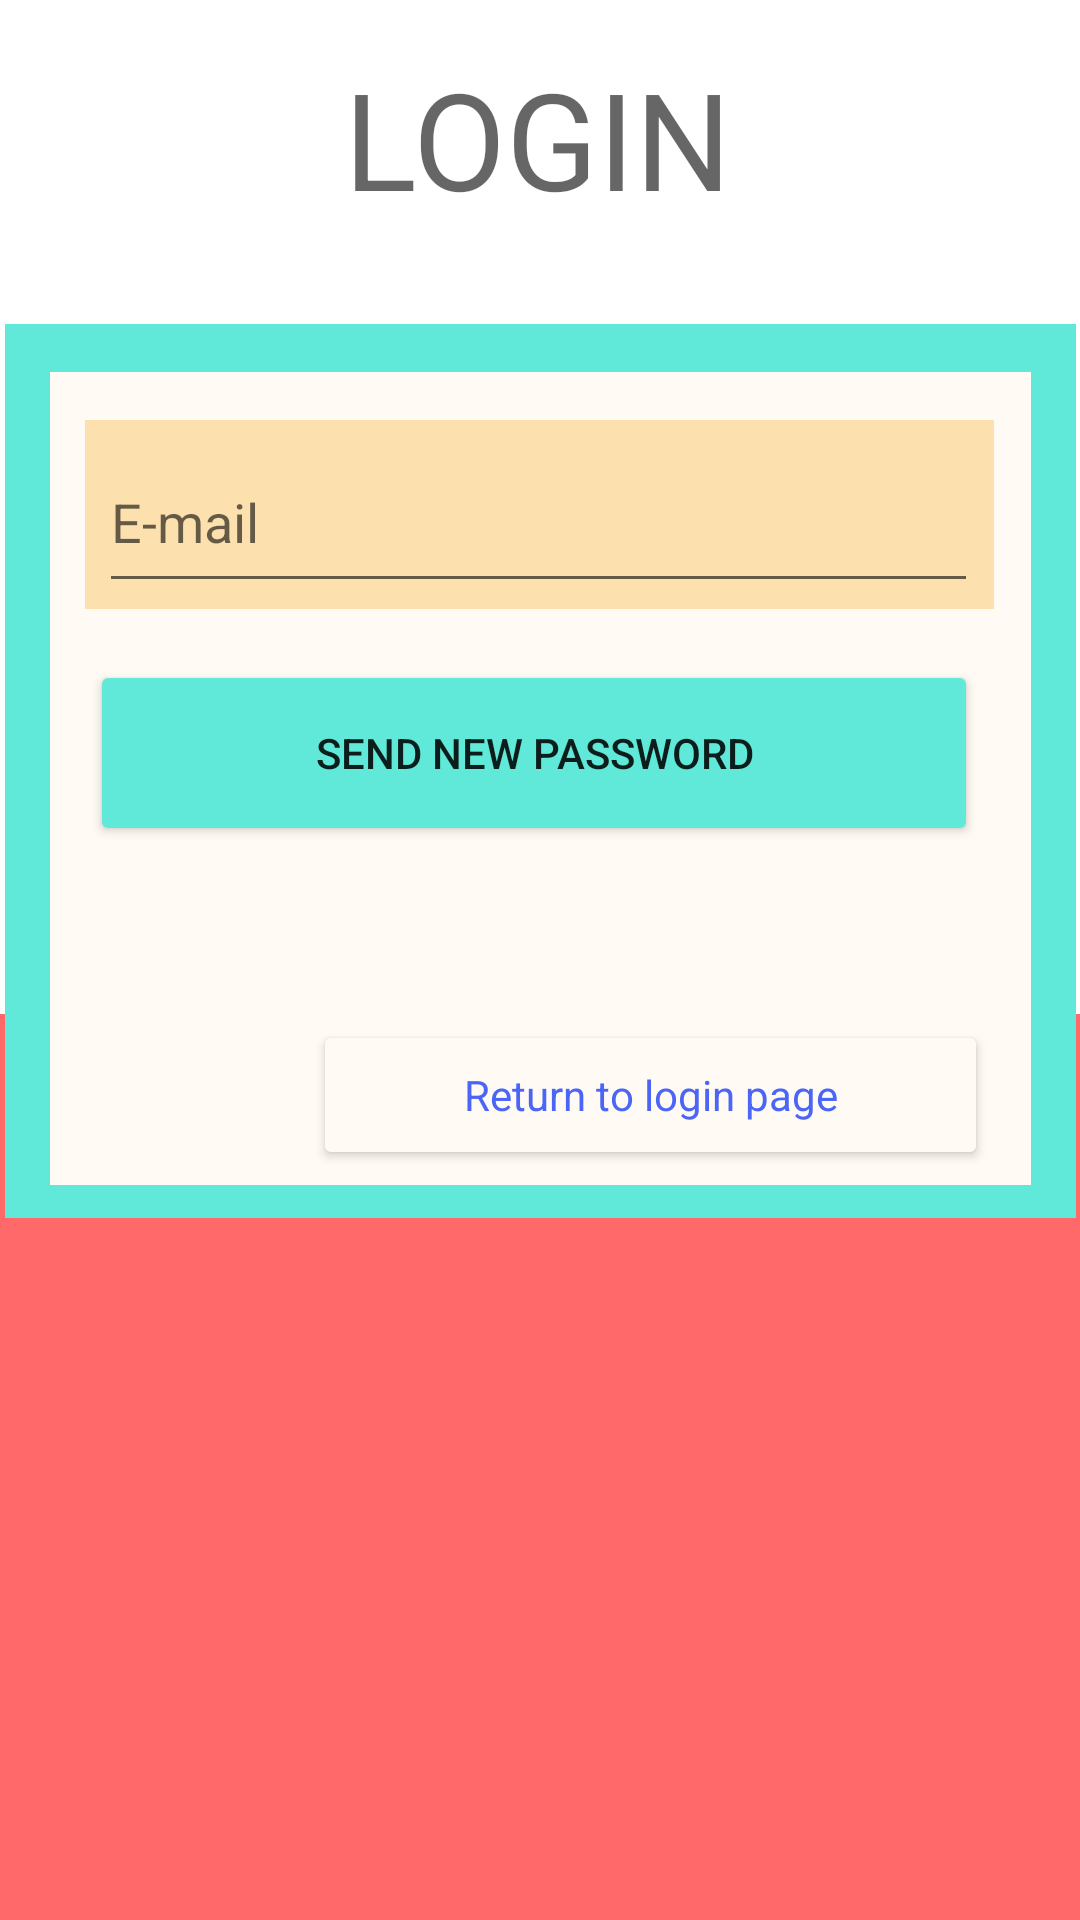

Write the Android layout XML for this screen, with the resource values it uses.
<!-- AndroidManifest.xml: application theme Theme.Project_application -->
<!-- res/layout/activity_newpass.xml -->
<?xml version="1.0" encoding="utf-8"?>
<androidx.constraintlayout.widget.ConstraintLayout xmlns:android="http://schemas.android.com/apk/res/android"
    xmlns:app="http://schemas.android.com/apk/res-auto"
    xmlns:tools="http://schemas.android.com/tools"
    android:layout_width="match_parent"
    android:layout_height="match_parent"
    tools:context=".NewpassActivity">

    <com.google.android.material.appbar.MaterialToolbar
        android:id="@+id/materialToolbar3"
        android:layout_width="436dp"
        android:layout_height="302dp"
        android:background="@color/darkpink"
        android:minHeight="?attr/actionBarSize"
        android:theme="?attr/actionBarTheme"
        app:layout_constraintBottom_toBottomOf="parent"
        app:layout_constraintEnd_toEndOf="parent"
        app:layout_constraintStart_toStartOf="parent"
        app:layout_constraintTop_toTopOf="parent"
        app:layout_constraintVertical_bias="1.0" />

    <com.google.android.material.appbar.MaterialToolbar
        android:id="@+id/materialToolbar7"
        android:layout_width="357dp"
        android:layout_height="298dp"
        android:layout_marginTop="108dp"
        android:background="#60E9D9"
        android:minHeight="?attr/actionBarSize"
        android:theme="?attr/actionBarTheme"
        app:layout_constraintEnd_toEndOf="parent"
        app:layout_constraintStart_toStartOf="parent"
        app:layout_constraintTop_toTopOf="parent" />

    <com.google.android.material.appbar.MaterialToolbar
        android:id="@+id/materialToolbar8"
        android:layout_width="327dp"
        android:layout_height="271dp"
        android:layout_marginTop="124dp"
        android:background="#FFFAF4"
        android:minHeight="?attr/actionBarSize"
        android:theme="?attr/actionBarTheme"
        app:layout_constraintEnd_toEndOf="parent"
        app:layout_constraintStart_toStartOf="parent"
        app:layout_constraintTop_toTopOf="parent" />

    <com.google.android.material.appbar.MaterialToolbar
        android:id="@+id/materialToolbar9"
        android:layout_width="303dp"
        android:layout_height="63dp"
        android:layout_marginTop="140dp"
        android:background="#FCE0AE"
        android:minHeight="?attr/actionBarSize"
        android:theme="?attr/actionBarTheme"
        app:layout_constraintEnd_toEndOf="parent"
        app:layout_constraintHorizontal_bias="0.495"
        app:layout_constraintStart_toStartOf="parent"
        app:layout_constraintTop_toTopOf="parent" />

    <Button
        android:id="@+id/newpassbut"
        android:layout_width="296dp"
        android:layout_height="62dp"
        android:layout_marginTop="220dp"
        android:backgroundTint="#60E9D9"
        android:text="Send new Password"
        app:layout_constraintEnd_toEndOf="parent"
        app:layout_constraintHorizontal_bias="0.469"
        app:layout_constraintStart_toStartOf="parent"
        app:layout_constraintTop_toTopOf="parent" />

    <com.google.android.material.textfield.TextInputEditText
        android:id="@+id/emailpass"
        android:layout_width="293dp"
        android:layout_height="57dp"
        android:layout_marginTop="144dp"
        android:hint="E-mail"
        app:layout_constraintEnd_toEndOf="parent"
        app:layout_constraintHorizontal_bias="0.495"
        app:layout_constraintStart_toStartOf="parent"
        app:layout_constraintTop_toTopOf="parent" />

    <Button
        android:id="@+id/returnlogin"
        android:layout_width="225dp"
        android:layout_height="50dp"
        android:layout_marginTop="340dp"
        android:backgroundTint="#FFFAF4"
        android:text="Return to login page"
        android:textAppearance="@style/TextAppearance.AppCompat.Body1"
        android:textColor="#4B66F6"
        android:textColorHighlight="#673AB7"
        app:layout_constraintEnd_toEndOf="parent"
        app:layout_constraintHorizontal_bias="0.774"
        app:layout_constraintStart_toStartOf="parent"
        app:layout_constraintTop_toTopOf="parent" />

    <TextView
        android:id="@+id/textView2"
        android:layout_width="197dp"
        android:layout_height="53dp"
        android:layout_marginTop="16dp"
        android:text="   LOGIN"
        android:textAppearance="@style/TextAppearance.AppCompat.Display2"
        app:layout_constraintEnd_toEndOf="parent"
        app:layout_constraintStart_toStartOf="parent"
        app:layout_constraintTop_toTopOf="parent" />
</androidx.constraintlayout.widget.ConstraintLayout>
<!-- resources referenced by this layout -->
<resources>
  <color name="darkpink">#ff696a</color>
  <style name="Theme.Project_application" parent="Base.Theme.Project_application" />
  <style name="Base.Theme.Project_application" parent="Theme.MaterialComponents.Light.DarkActionBar">
          
          
      </style>
</resources>
